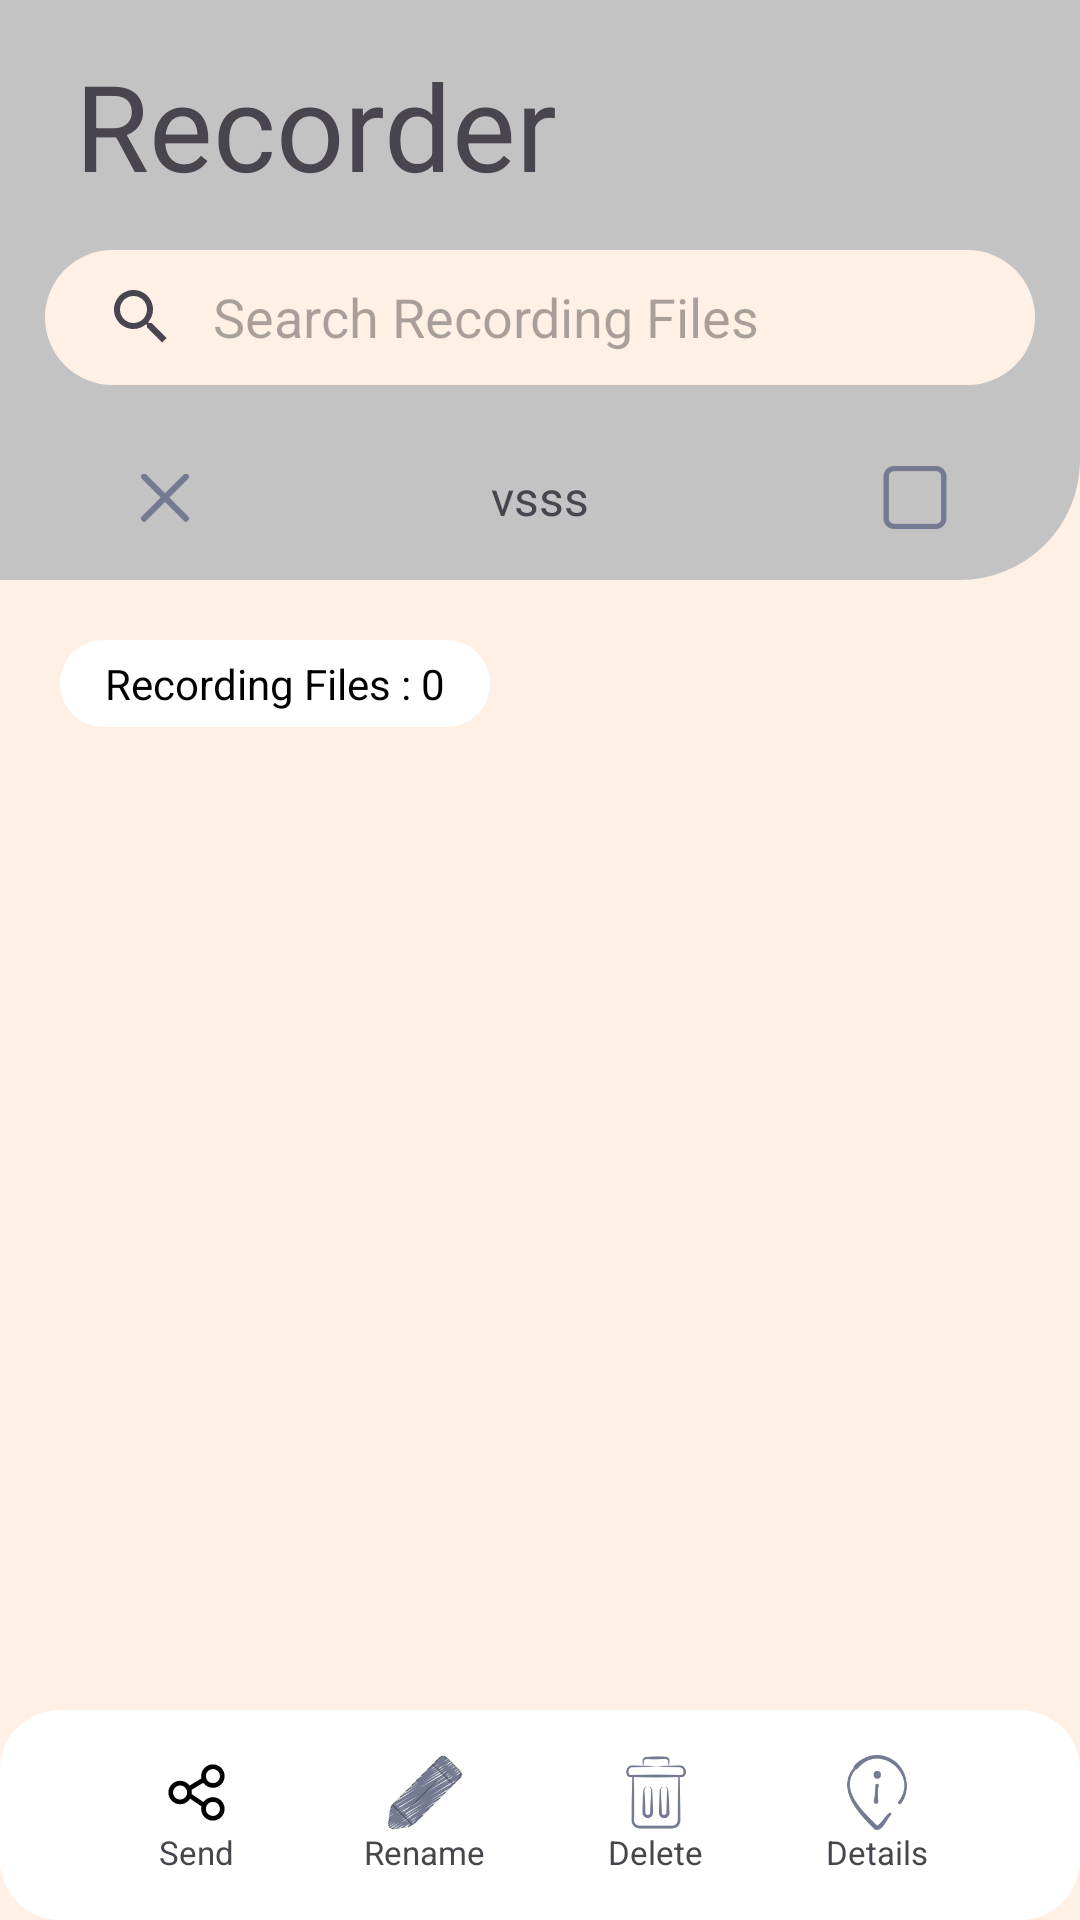

Reconstruct the res/layout file that produces this screen, plus the resources it refers to.
<!-- AndroidManifest.xml: application theme Theme.DTxVoiceRecorder -->
<!-- res/layout/fragment_home.xml -->
<?xml version="1.0" encoding="utf-8"?>
<RelativeLayout xmlns:android="http://schemas.android.com/apk/res/android"
    xmlns:app="http://schemas.android.com/apk/res-auto"
    xmlns:tools="http://schemas.android.com/tools"
    style="@style/LayoutStyle"
    android:layout_width="match_parent"
    android:layout_height="match_parent"
    tools:context=".activities.HomeFragment">


    <LinearLayout
        android:id="@+id/topLayout"
        style="@style/StatusBarLayoutStyle"
        android:layout_width="match_parent"
        android:layout_height="wrap_content"
        android:orientation="vertical">

        <TextView
            android:layout_width="wrap_content"
            android:layout_height="wrap_content"
            android:layout_marginStart="10dp"
            android:padding="15dp"
            android:text="Recorder"
            android:textSize="40sp" />

        <LinearLayout
            android:id="@+id/visibilitySearchToolbar"
            style="@style/StatusBarSearchLayoutStyle"
            android:layout_width="match_parent"
            android:layout_height="45dp"
            android:layout_gravity="center_vertical"
            android:layout_marginHorizontal="15dp"
            android:layout_marginBottom="10dp"
            android:visibility="visible">

            <androidx.appcompat.widget.SearchView
                android:id="@+id/searchViewHomeFragment"
                android:layout_width="wrap_content"
                android:layout_height="wrap_content"
                android:layout_gravity="center"
                app:iconifiedByDefault="false"
                app:queryBackground="@null"
                app:queryHint="Search Recording Files" />

            <ImageView
                android:id="@+id/menuHomeFragment"
                android:layout_width="0dp"
                android:layout_height="match_parent"
                android:layout_gravity="center"
                android:layout_weight="1"
                android:padding="2dp"
                android:background="@drawable/bg_ripplefactor"
                android:layout_marginEnd="15dp"
                android:src="@drawable/icon_menu" />


        </LinearLayout>

        <LinearLayout
            android:id="@+id/visibilityTopToolbar"
            android:layout_width="match_parent"
            android:layout_height="wrap_content"
            android:orientation="horizontal">


            <ImageView
                android:id="@+id/top_toolbar_close"
                android:layout_width="50dp"
                android:layout_height="55dp"
                android:layout_gravity="center"
                android:layout_marginStart="30dp"
                android:background="@drawable/bg_ripplefactor"
                android:clickable="true"
                android:padding="17dp"
                android:src="@drawable/icon_close" />

            <TextView
                android:id="@+id/top_toolbar_selectedtext"
                android:layout_width="wrap_content"
                android:layout_height="match_parent"
                android:layout_weight="1"
                android:gravity="center"
                android:text="vsss"
                android:textSize="16sp" />

            <ImageView
                android:id="@+id/top_toolbar_selectedall"
                android:layout_width="50dp"
                android:layout_height="55dp"
                android:layout_gravity="center"
                android:layout_marginEnd="30dp"
                android:background="@drawable/bg_ripplefactor"
                android:clickable="true"
                android:padding="11dp"
                android:src="@drawable/icon_select_none" />


        </LinearLayout>


    </LinearLayout>


    <TextView
        android:id="@+id/fileCountHomeFragment"
        android:layout_width="wrap_content"
        android:layout_height="wrap_content"
        android:layout_below="@id/topLayout"
        android:layout_marginStart="20dp"
        android:layout_marginTop="20dp"
        android:background="@drawable/bg_bottombar"
        android:paddingHorizontal="15dp"
        android:paddingVertical="5dp"
        android:text="Recording Files : 0"
        android:textColor="@color/ImageViewAndTextViewColour"
        android:textSize="14sp" />

    <androidx.recyclerview.widget.RecyclerView
        android:id="@+id/recyclerViewHomeFragment"
        android:layout_width="match_parent"
        android:layout_height="wrap_content"
        android:layout_below="@id/fileCountHomeFragment"
        android:layout_marginTop="10dp"
        android:layout_marginBottom="180dp"
        android:scrollbars="vertical" />


    <androidx.cardview.widget.CardView
        android:id="@+id/visibilityCardViewHomeFragment"
        android:layout_width="match_parent"
        android:layout_height="180dp"
        android:layout_alignParentBottom="true"
        android:visibility="gone"
        style="@style/LayoutStyle"
        app:cardBackgroundColor="@color/StatusBarColour"
        app:cardCornerRadius="20dp"
        app:cardPreventCornerOverlap="true"
        app:cardUseCompatPadding="true">
        >

        <ImageView
            android:id="@+id/fragmentRecorderRecordingButton"
            android:layout_width="90dp"
            android:layout_height="wrap_content"
            android:layout_gravity="center"
            android:src="@drawable/icon_record" />

    </androidx.cardview.widget.CardView>

    
    <LinearLayout
        android:id="@+id/visibilityBottomToolbar"
        style="@style/PopUpWindowStyle"
        android:layout_width="match_parent"
        android:layout_height="70dp"
        android:layout_alignParentBottom="true"
        android:baselineAligned="false"
        android:gravity="center_vertical"
        android:orientation="horizontal"
        android:paddingHorizontal="30dp">

        <LinearLayout
            android:id="@+id/layoutBottomToolbarShare"
            android:layout_width="wrap_content"
            android:layout_height="match_parent"
            android:layout_gravity="center"
            android:layout_weight="1"
            android:background="@drawable/bg_ripplefactor"
            android:clickable="true"
            android:gravity="center"
            android:orientation="vertical"
            android:padding="10dp">

            <ImageView
                android:id="@+id/bottomToolbar_share_icon"
                android:layout_width="30dp"
                android:layout_height="25dp"
                android:clickable="false"
                android:src="@drawable/icon_share" />

            <TextView
                android:layout_width="wrap_content"
                android:layout_height="wrap_content"
                android:clickable="false"
                android:text="Send"
                android:textSize="11sp" />

        </LinearLayout>

        <LinearLayout
            android:id="@+id/layoutBottomToolbarRename"
            android:layout_width="wrap_content"
            android:layout_height="match_parent"
            android:layout_gravity="center"
            android:layout_weight="1"
            android:background="@drawable/bg_ripplefactor"
            android:clickable="true"
            android:gravity="center"
            android:orientation="vertical"
            android:padding="10dp">

            <ImageView
                android:id="@+id/bottomToolbar_rename_icon"
                android:layout_width="30dp"
                android:layout_height="25dp"
                android:clickable="false"
                android:src="@drawable/icon_rename" />

            <TextView
                android:layout_width="wrap_content"
                android:layout_height="wrap_content"
                android:clickable="false"
                android:text="Rename"
                android:textSize="11sp" />

        </LinearLayout>

        <LinearLayout
            android:id="@+id/layoutBottomToolbarDelete"
            android:layout_width="wrap_content"
            android:layout_height="match_parent"
            android:layout_gravity="center"
            android:layout_weight="1"
            android:background="@drawable/bg_ripplefactor"
            android:clickable="true"
            android:gravity="center"
            android:orientation="vertical"
            android:padding="10dp">

            <ImageView
                android:id="@+id/bottomToolbar_delete_icon"
                android:layout_width="30dp"
                android:layout_height="25dp"
                android:clickable="false"
                android:src="@drawable/icon_delete" />

            <TextView
                android:layout_width="wrap_content"
                android:layout_height="wrap_content"
                android:clickable="false"
                android:text="Delete"
                android:textSize="11sp" />

        </LinearLayout>

        <LinearLayout
            android:id="@+id/layoutBottomToolbarDetails"
            android:layout_width="wrap_content"
            android:layout_height="match_parent"
            android:layout_gravity="center"
            android:layout_weight="1"
            android:background="@drawable/bg_ripplefactor"
            android:clickable="true"
            android:gravity="center"
            android:orientation="vertical"
            android:padding="10dp">

            <ImageView
                android:id="@+id/bottomToolbar_details_icon"
                android:layout_width="30dp"
                android:layout_height="25dp"
                android:clickable="false"
                android:src="@drawable/icon_details" />

            <TextView
                android:layout_width="wrap_content"
                android:layout_height="wrap_content"
                android:clickable="false"
                android:text="Details"
                android:textSize="11sp" />

        </LinearLayout>

    </LinearLayout>


</RelativeLayout>
<!-- resources referenced by this layout -->
<resources>
  <color name="ImageViewAndTextViewColour">#000000</color>
  <color name="StatusBarColour">@color/statusBarLight</color>
  <!-- drawable bg_bottombar (drawable) -->
  <?xml version="1.0" encoding="utf-8"?>
  <shape xmlns:android="http://schemas.android.com/apk/res/android"
      android:shape="rectangle">
  
      <solid android:color="@color/UploadBackgroundColour"/>
      <corners android:radius="50dp"/>
  </shape>
  <!-- drawable icon_menu (drawable) -->
  <vector xmlns:android="http://schemas.android.com/apk/res/android"
      android:width="24dp"
      android:height="24dp"
      android:viewportWidth="24"
      android:viewportHeight="24">
    <path
        android:pathData="M13,5C13,4.448 12.552,4 12,4C11.448,4 11,4.448 11,5C11,5.552 11.448,6 12,6C12.552,6 13,5.552 13,5Z"
        android:strokeLineJoin="round"
        android:strokeWidth="2"
        android:fillColor="#00000000"
        android:strokeColor="#737A91"
        android:strokeLineCap="round"/>
    <path
        android:pathData="M13,12C13,11.448 12.552,11 12,11C11.448,11 11,11.448 11,12C11,12.552 11.448,13 12,13C12.552,13 13,12.552 13,12Z"
        android:strokeLineJoin="round"
        android:strokeWidth="2"
        android:fillColor="#00000000"
        android:strokeColor="#737A91"
        android:strokeLineCap="round"/>
    <path
        android:pathData="M13,19C13,18.448 12.552,18 12,18C11.448,18 11,18.448 11,19C11,19.552 11.448,20 12,20C12.552,20 13,19.552 13,19Z"
        android:strokeLineJoin="round"
        android:strokeWidth="2"
        android:fillColor="#00000000"
        android:strokeColor="#737A91"
        android:strokeLineCap="round"/>
  </vector>
  <style name="LayoutStyle">
          <item name="android:background">@color/white</item>
      </style>
  <style name="PopUpWindowStyle">
          <item name="android:background">@drawable/bg_popup_window</item>
      </style>
  <style name="StatusBarLayoutStyle">
          <item name="android:background">@drawable/mode_light_bg_custom_appbar</item>
      </style>
  <style name="StatusBarSearchLayoutStyle">
          <item name="android:background">@drawable/mode_light_bg_toolbar</item>
      </style>
  <style name="Theme.DTxVoiceRecorder" parent="Theme.Material3.DayNight.NoActionBar">
          
          
  
  
          
          <item name="android:statusBarColor">@color/statusBarLight</item>
  
      </style>
  <color name="statusBarLight">#C3C3C3</color>
  <color name="UploadBackgroundColour">#FFFFFF</color>
  <color name="white">#FFF0E6</color>
  <!-- drawable bg_popup_window (drawable) -->
  <?xml version="1.0" encoding="utf-8"?>
  <shape xmlns:android="http://schemas.android.com/apk/res/android">
      <solid android:color="@color/PopUpWindowColour" />
      <corners android:radius="20dp" />
  </shape>
  <!-- drawable mode_light_bg_custom_appbar (drawable) -->
  <?xml version="1.0" encoding="utf-8"?>
  <shape xmlns:android="http://schemas.android.com/apk/res/android"
      android:shape="rectangle">
      <solid android:color="@color/StatusBarColour">
  
      </solid>
  
      <corners
          android:bottomRightRadius="40dp">
  
      </corners>
  
  </shape>
  <!-- drawable mode_light_bg_toolbar (drawable) -->
  <?xml version="1.0" encoding="utf-8"?>
  <shape xmlns:android="http://schemas.android.com/apk/res/android"
      android:shape="rectangle">
      <solid android:color="@color/white" />
      <corners android:radius="50dp" />
  
  </shape>
  <color name="PopUpWindowColour">#FFFFFF</color>
</resources>
